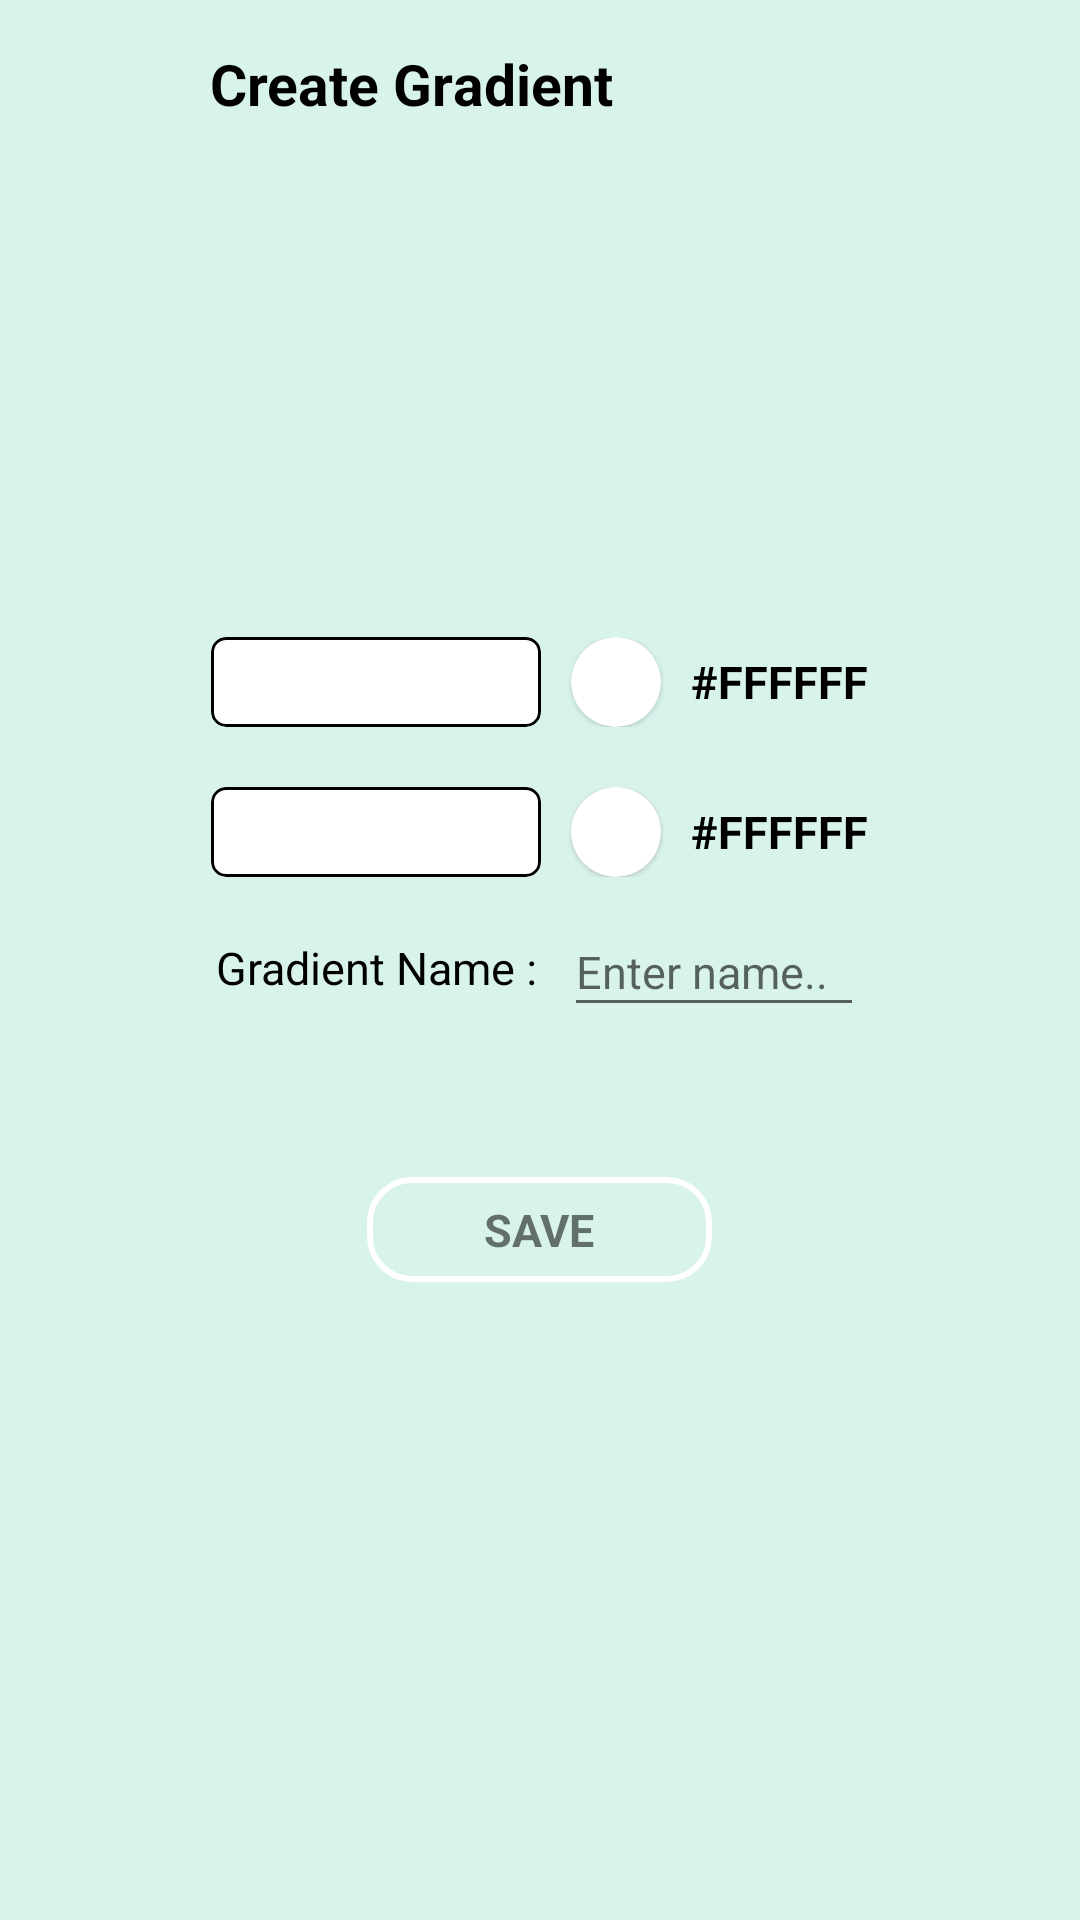

Layout XML and referenced resources for this Android screen:
<!-- AndroidManifest.xml: application theme Theme.ColorGradients.NoActionBar -->
<!-- res/layout/activity_gradient_create.xml -->
<?xml version="1.0" encoding="utf-8"?>
<androidx.constraintlayout.widget.ConstraintLayout xmlns:android="http://schemas.android.com/apk/res/android"
    xmlns:app="http://schemas.android.com/apk/res-auto"
    xmlns:tools="http://schemas.android.com/tools"
    android:layout_width="match_parent"
    android:layout_height="match_parent"
    android:background="@color/home_bg"
    tools:context=".GradientCreateActivity">
    <androidx.appcompat.widget.Toolbar
        android:id="@+id/top_bar"
        android:layout_width="match_parent"
        android:layout_height="wrap_content"
        tools:ignore="MissingConstraints">
        <ImageView
            android:id="@+id/back"
            android:layout_width="30dp"
            android:layout_height="30dp"
            android:src="@drawable/baseline_arrow_back_24"/>
        <TextView
            android:layout_width="wrap_content"
            android:layout_height="wrap_content"
            android:layout_marginStart="40dp"
            android:text="Create Gradient "
            android:textSize="19sp"
            android:textStyle="bold"
            android:textColor="@color/black"/>

    </androidx.appcompat.widget.Toolbar>

    <RelativeLayout
        android:layout_width="match_parent"
        android:layout_height="match_parent">
        <RelativeLayout
        android:layout_width="match_parent"
        android:layout_height="wrap_content"
        android:layout_centerInParent="true">
        <LinearLayout
            android:id="@+id/start_color"
            android:layout_width="wrap_content"
            android:layout_height="wrap_content"
            android:orientation="horizontal"
            android:layout_centerHorizontal="true">
            <com.google.android.material.card.MaterialCardView
                android:id="@+id/pick_color_one"
                android:layout_width="110dp"
                android:layout_height="30dp"
                android:backgroundTint="@color/button_bg"
                app:strokeWidth="1dp"
                app:strokeColor="@color/black"
                app:cardCornerRadius="5dp"
                android:elevation="0dp"
                app:cardElevation="0dp">
                <TextView
                    android:layout_width="wrap_content"
                    android:layout_height="wrap_content"
                    android:text="Pick 1st color"
                    android:textColor="@color/white"
                    android:textStyle="bold"
                    android:layout_gravity="center"/>
            </com.google.android.material.card.MaterialCardView>
            <com.google.android.material.card.MaterialCardView
                android:id="@+id/color_1"
                android:layout_width="30dp"
                android:layout_height="30dp"
                app:cardCornerRadius="20dp"
                android:layout_marginStart="10dp">
            </com.google.android.material.card.MaterialCardView>
            <TextView
                android:id="@+id/color_1_code"
                android:layout_width="wrap_content"
                android:layout_height="wrap_content"
                android:layout_gravity="center_vertical"
                android:backgroundTint="@color/home_bg"
                android:textColor="@color/black"
                android:layout_marginStart="10dp"
                android:text="#FFFFFF"
                android:textSize="15sp"
                android:textStyle="bold"/>
        </LinearLayout>
        <LinearLayout
            android:id="@+id/end_color"
            android:layout_width="wrap_content"
            android:layout_height="wrap_content"
            android:orientation="horizontal"
            android:layout_centerHorizontal="true"
            android:layout_below="@id/start_color"
            android:layout_marginTop="20dp">
            <com.google.android.material.card.MaterialCardView
                android:id="@+id/pick_color_second"
                android:layout_width="110dp"
                android:layout_height="30dp"
                android:backgroundTint="@color/button_bg"
                app:strokeWidth="1dp"
                app:strokeColor="@color/black"
                app:cardCornerRadius="5dp"
                android:elevation="0dp"
                app:cardElevation="0dp">
                <TextView
                    android:layout_width="wrap_content"
                    android:layout_height="wrap_content"
                    android:text="Pick 2nd color"
                    android:textColor="@color/white"
                    android:textStyle="bold"
                    android:layout_gravity="center"/>
            </com.google.android.material.card.MaterialCardView>
            <com.google.android.material.card.MaterialCardView
                android:id="@+id/color_2"
                android:layout_width="30dp"
                android:layout_height="30dp"
                app:cardCornerRadius="20dp"
                android:layout_marginStart="10dp">
            </com.google.android.material.card.MaterialCardView>
            <TextView
                android:id="@+id/color_2_code"
                android:layout_width="wrap_content"
                android:layout_height="wrap_content"
                android:layout_gravity="center_vertical"
                android:backgroundTint="@color/home_bg"
                android:textColor="@color/black"
                android:layout_marginStart="10dp"
                android:text="#FFFFFF"
                android:textSize="15sp"
                android:textStyle="bold"/>
        </LinearLayout>
        <LinearLayout
            android:id="@+id/name_layout"
            android:layout_width="wrap_content"
            android:layout_height="wrap_content"
            android:layout_centerHorizontal="true"
            android:layout_below="@id/end_color"
            android:layout_marginTop="20dp">
            <TextView
                android:layout_width="wrap_content"
                android:layout_height="wrap_content"
                android:text="Gradient Name : "
                android:textColor="@color/black"
                android:textSize="15sp"
                android:layout_gravity="center_horizontal"/>
            <EditText
                android:id="@+id/gradient_name"
                android:layout_width="100dp"
                android:layout_height="30dp"
                android:inputType="text"
                android:paddingTop="0dp"
                android:layout_marginStart="5dp"
                android:textSize="15sp"
                android:text=""
                android:hint="Enter name.."
                android:textColor="@color/black"
                />
        </LinearLayout>
        <com.google.android.material.card.MaterialCardView
            android:id="@+id/save"
            android:layout_width="115dp"
            android:layout_height="35dp"
            android:layout_below="@id/name_layout"
            android:layout_centerHorizontal="true"
            android:layout_marginTop="50dp"
            app:strokeColor="@color/button_bg"
            app:strokeWidth="2dp"
            app:cardCornerRadius="15dp"
            android:elevation="0dp"
            app:cardElevation="0dp"
            android:backgroundTint="@android:color/transparent">
            <TextView
                android:layout_width="wrap_content"
                android:layout_height="wrap_content"
                android:text="SAVE"
                android:textSize="15sp"
                android:layout_gravity="center"
                android:textStyle="bold"
                android:textColor="@color/button_bg"
                android:background="@android:color/transparent"/>
        </com.google.android.material.card.MaterialCardView>
    </RelativeLayout>
    </RelativeLayout>
</androidx.constraintlayout.widget.ConstraintLayout>
<!-- resources referenced by this layout -->
<resources>
  <color name="black">#FF000000</color>
  <color name="home_bg">#5186D6C2</color>
  <color name="white">#FFFFFFFF</color>
  <style name="Theme.ColorGradients.NoActionBar" parent="Theme.MaterialComponents.DayNight.NoActionBar">
          <item name="windowActionBar">false</item>
          <item name="windowNoTitle">true</item>
      </style>
</resources>
